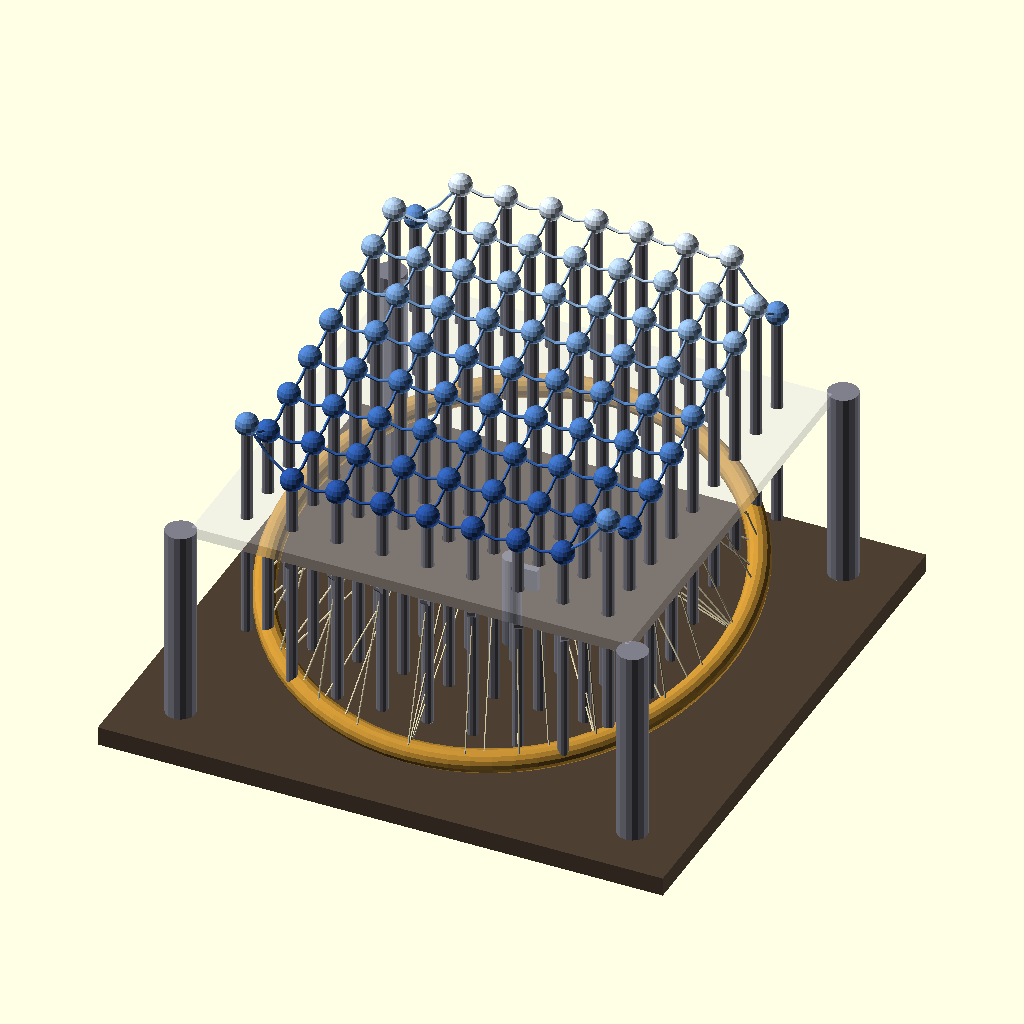
Cell 1 — every parameter at its default value.
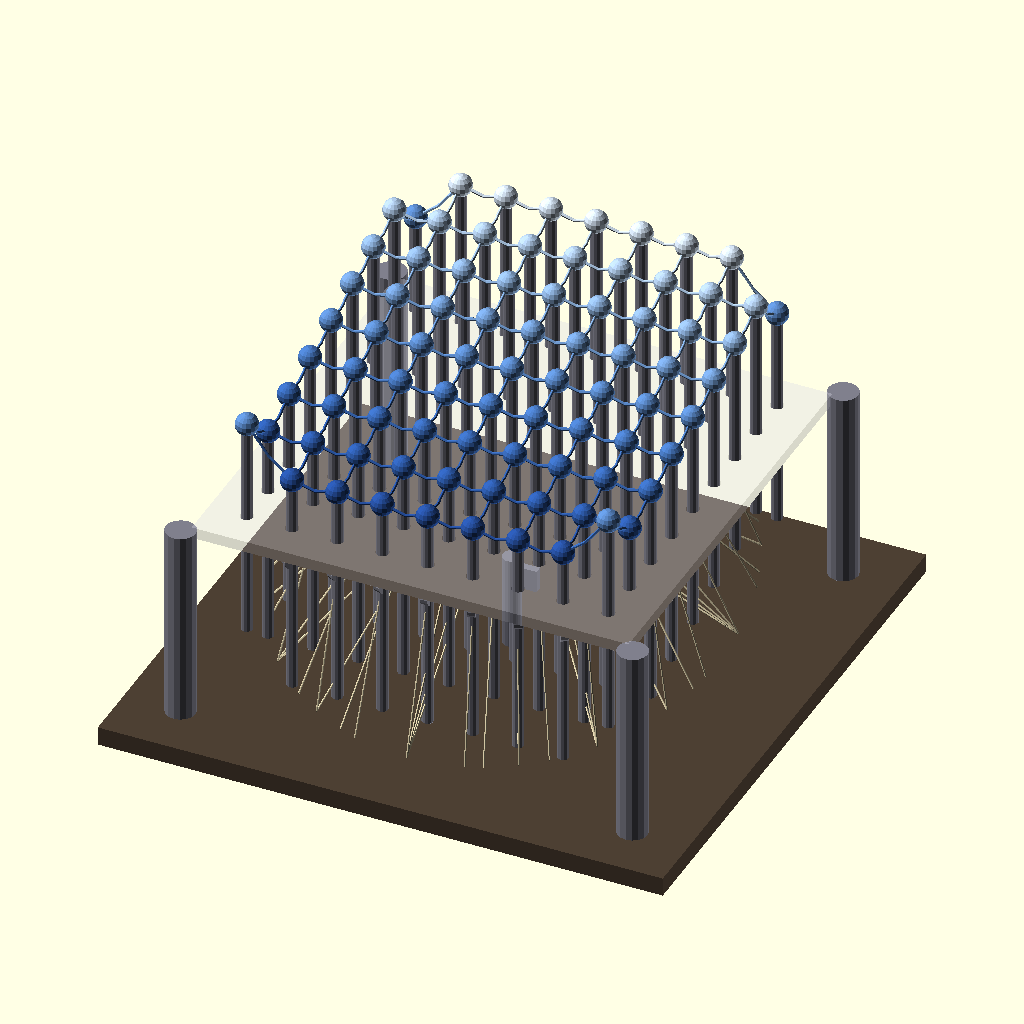
Cell 2: the same model with SHOW_RING = false.
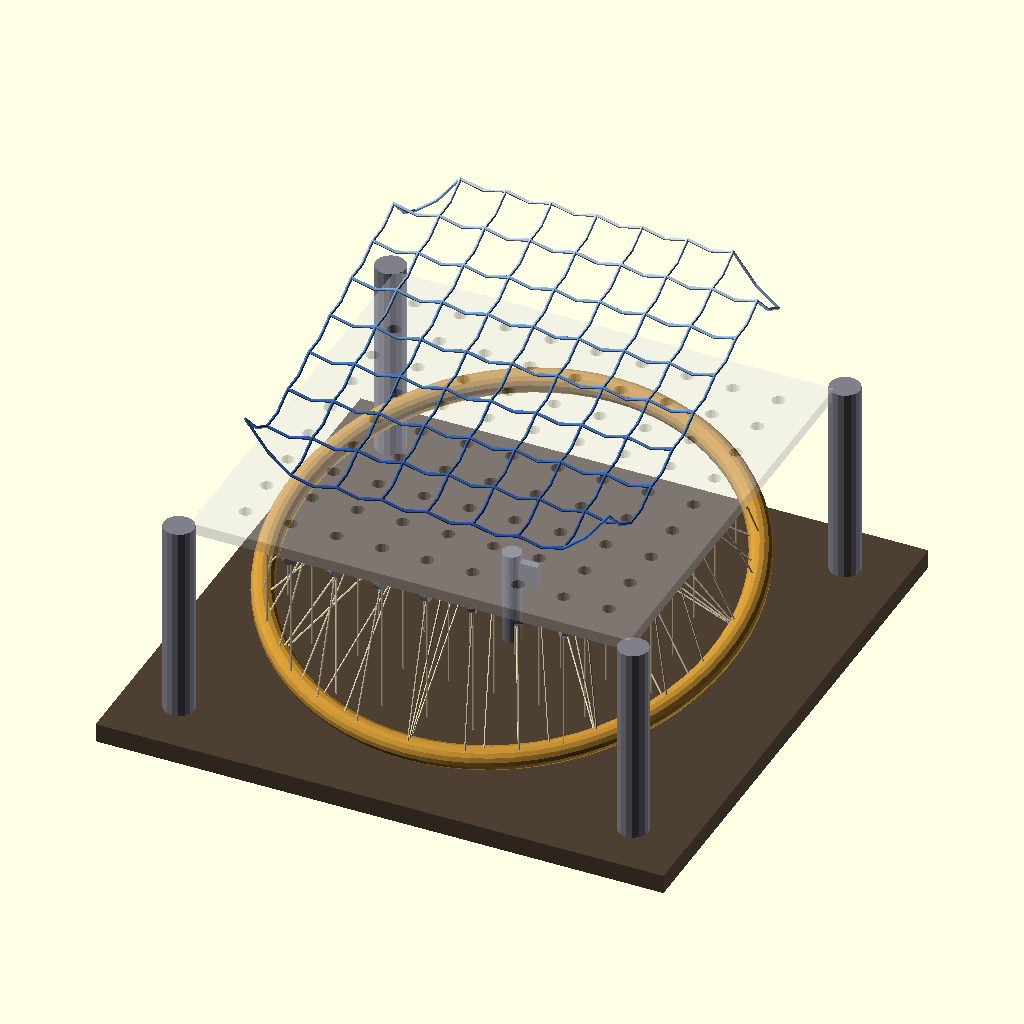
Cell 3: SHOW_RODS = false (everything else at default).
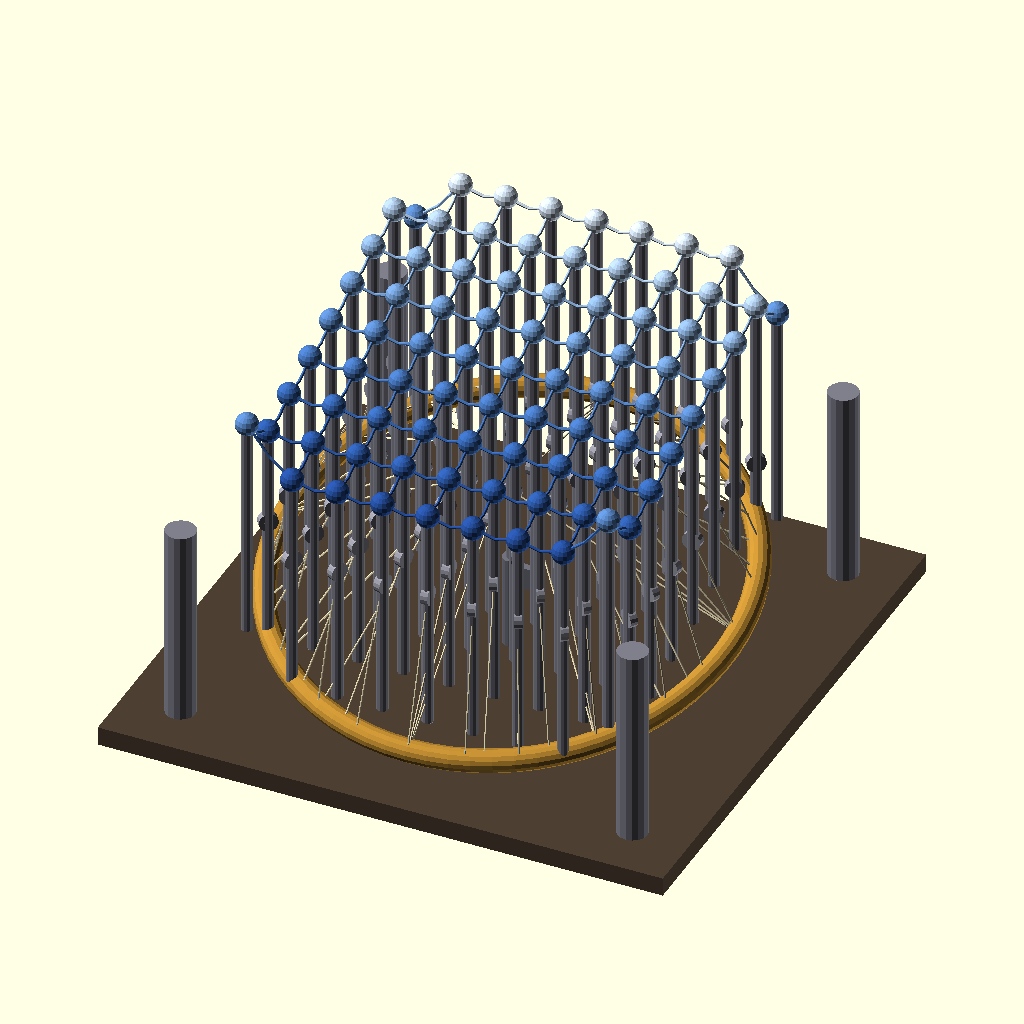
Cell 4: SHOW_GUIDE = false (everything else at default).
The same orthographic view direction (rotation 55°, 0°, 25°; colour scheme Cornfield) for every cell, with the view re-fitted per cell, so scale and position can differ between cells.
Source of the model, 3d_design_agent/margolin_wave_ring_v1.scad:
/*
 * TILTED RING WAVE DRIVER v1.0 (Margolín-Style)
 * ==============================================
 * Educational kinetic sculpture prototype demonstrating
 * Rubén Margolín's tilted-ring wave mechanism.
 *
 * MECHANISM:
 * A circular ring tilted at RING_TILT_DEG from horizontal rotates
 * around a vertical axis driven by a single motor. A rectangular
 * grid of vertical rods passes through a guide plate above. Each
 * rod rests on the ring surface via gravity. As the ring rotates,
 * each rod rises and falls sinusoidally. Rods at different angular
 * positions are phase-shifted, producing a radial traveling wave
 * — like a stone dropped in still water.
 *
 * POWER PATH:
 * Motor → Shaft → Tilted Ring → Strings → Pulleys → Rod bottoms → Tips
 *
 * STRING ROUTING (Margolín style):
 * Each rod has a string attached to its bottom. The string drops
 * vertically to a pulley mounted under the guide plate, redirects
 * downward at an angle to the tilted ring contact point. As the ring
 * rotates, the string length between ring and pulley changes,
 * pulling the rod up or letting it drop back down via gravity.
 *
 * WEAVE SURFACE:
 * A wire grid mesh connects adjacent rod tips, creating a flowing
 * fabric-like surface that undulates with the radial wave.
 *
 * COORDINATE SYSTEM:
 * X, Y: Horizontal plane (grid layout)
 * Z:    Vertical (rod travel direction)
 * Origin: Center of ring rotation at base surface
 *
 * ANIMATION:
 * 1. View → Animate
 * 2. FPS: 30, Steps: 120
 * 3. Set MANUAL_ANGLE = 0 (crest at +Y), 90, 180, 270 for static debug
 */

$fn = 48;

// ============================================
// ANIMATION
// ============================================

MANUAL_ANGLE = -1;  // Set 0-360 for static debug, -1 for animation
theta = (MANUAL_ANGLE >= 0) ? MANUAL_ANGLE : $t * 360;

// ============================================
// PARAMETERS: RING
// ============================================

RING_RADIUS   = 60;     // mm - radius of the tilted driving ring
RING_TILT_DEG = 15;     // degrees - tilt from horizontal plane
RING_TUBE_DIA = 6;      // mm - cross-section diameter of ring tube
RING_Z        = 20;     // mm - height of ring center above base

// ============================================
// PARAMETERS: ROD GRID
// ============================================

GRID_NX      = 9;       // rod count along X
GRID_NY      = 9;       // rod count along Y
GRID_SPACING = 12;      // mm - center-to-center distance between rods

// ============================================
// PARAMETERS: RODS
// ============================================

ROD_DIA      = 3;       // mm - rod shaft diameter
ROD_LENGTH   = 60;      // mm - visible rod length above ring contact
ROD_TIP_DIA  = 6;       // mm - decorative tip sphere diameter

// ============================================
// PARAMETERS: GUIDE PLATE
// ============================================

GUIDE_Z        = 50;                    // mm - plate height above base
GUIDE_THICK    = 3;                     // mm - plate thickness
GUIDE_HOLE_DIA = ROD_DIA + 0.5;        // mm - sliding clearance
GUIDE_MARGIN   = 10;                    // mm - extra border around grid

// ============================================
// PARAMETERS: FRAME
// ============================================

BASE_SIZE    = 150;      // mm - square base side length
BASE_THICK   = 5;        // mm - base plate thickness
PILLAR_DIA   = 8;        // mm - support pillar diameter
SHAFT_DIA    = 5;        // mm - central drive shaft diameter
MOTOR_DIA    = 20;       // mm - motor housing placeholder
MOTOR_HEIGHT = 15;       // mm - motor housing height

// ============================================
// PARAMETERS: PULLEYS
// ============================================

PULLEY_DIA     = 5;      // mm - pulley wheel diameter
PULLEY_THICK   = 2;      // mm - pulley wheel thickness
PULLEY_BRACKET = 2;      // mm - bracket arm width
PULLEY_DROP    = 6;      // mm - how far below guide plate the pulley sits

// ============================================
// PARAMETERS: MESH WEAVE
// ============================================

MESH_WIRE_DIA = 0.8;     // mm - wire thickness connecting rod tips
MESH_SAG      = 1.5;     // mm - slight droop at midpoint between rods

// ============================================
// SHOW / HIDE TOGGLES
// ============================================

SHOW_RING    = true;
SHOW_RODS    = true;
SHOW_GUIDE   = true;
SHOW_FRAME   = true;
SHOW_SHAFT   = true;
SHOW_TIPS    = true;
SHOW_STRINGS = true;     // Strings from ring through pulleys to rods
SHOW_PULLEYS = true;     // Redirect pulleys under guide plate
SHOW_MESH    = true;     // Wire grid mesh connecting rod tips

// ============================================
// COLORS
// ============================================

C_RING   = [0.75, 0.55, 0.20];          // Brass
C_ROD    = [0.50, 0.50, 0.55];          // Steel
C_GUIDE  = [0.85, 0.85, 0.90, 0.35];   // Semi-transparent acrylic
C_FRAME  = [0.30, 0.25, 0.20];          // Dark wood
C_PILLAR = [0.50, 0.50, 0.55];          // Steel
C_SHAFT  = [0.45, 0.45, 0.50];          // Drive shaft
C_STRING = [0.90, 0.85, 0.70];          // Cotton
C_PULLEY = [0.60, 0.60, 0.65];          // Steel pulley wheel
C_MESH   = [0.75, 0.75, 0.80];          // Light steel wire mesh

// Ocean gradient for rod tips: deep blue (low) → white (high)
function clamp(val, lo, hi) = min(hi, max(lo, val));

function tip_color(height, max_h) =
    let(
        t = clamp((height + max_h) / (2 * max_h), 0, 1),
        r = 0.15 + 0.85 * pow(t, 2),
        g = 0.30 + 0.70 * pow(t, 1.5),
        b = 0.60 + 0.40 * t
    )
    [r, g, b];

// ============================================
// KINEMATICS
// ============================================
//
// Physical model: the ring lies in a plane tilted RING_TILT_DEG
// from horizontal. As the ring rotates by theta, a rod at position
// (x, y) sees the ring surface rise and fall sinusoidally.
//
// Phase offset = atan2(y, x) → rods at different angles peak at
// different times → radial traveling wave.

function rod_height(x, y, theta_deg,
                    tilt_deg = RING_TILT_DEG,
                    ring_r   = RING_RADIUS) =
    let(
        r       = sqrt(x * x + y * y),
        phi     = atan2(y, x),
        contact = (r <= ring_r) ? 1 : 0,
        h       = contact * r * tan(tilt_deg) * sin(phi - theta_deg)
    ) h;

function max_rod_displacement(tilt_deg = RING_TILT_DEG,
                              ring_r   = RING_RADIUS) =
    ring_r * tan(tilt_deg);

// Grid position helpers
function rod_x(ix) = (ix - (GRID_NX - 1) / 2) * GRID_SPACING;
function rod_y(iy) = (iy - (GRID_NY - 1) / 2) * GRID_SPACING;

function rod_contacts_ring(x, y) = sqrt(x * x + y * y) <= RING_RADIUS;

// Z position of a rod's tip (top of sphere center)
function rod_tip_z(x, y, theta_deg) =
    RING_Z + rod_height(x, y, theta_deg) + ROD_LENGTH;

// Point on the tilted ring at local angle 'a' (ring frame),
// given current rotation theta
function ring_point(a, theta_deg,
                    tilt_deg = RING_TILT_DEG,
                    ring_r   = RING_RADIUS) =
    let(
        world_a = a + theta_deg,
        x = ring_r * cos(world_a),
        y = ring_r * sin(world_a),
        z = RING_Z + ring_r * tan(tilt_deg) * sin(a)
    )
    [x, y, z];

// ============================================
// MODULES: RING
// ============================================

module tilted_ring(theta_deg) {
    if (SHOW_RING) {
        color(C_RING)
        translate([0, 0, RING_Z])
        rotate([0, 0, theta_deg])
        rotate([RING_TILT_DEG, 0, 0])
        rotate_extrude(convexity = 2, $fn = 72)
        translate([RING_RADIUS, 0, 0])
            circle(d = RING_TUBE_DIA, $fn = 16);
    }
}

// ============================================
// MODULES: DRIVE SHAFT
// ============================================

module drive_shaft(theta_deg) {
    if (SHOW_SHAFT) {
        color(C_SHAFT) {
            // Vertical shaft from base to ring center
            cylinder(d = SHAFT_DIA, h = RING_Z + 5, $fn = 24);

            // Rotation indicator mark
            rotate([0, 0, theta_deg])
            translate([0, -1, RING_Z - 3])
                cube([SHAFT_DIA + 2, 2, 6]);
        }
    }
}

// ============================================
// MODULES: GUIDE PLATE
// ============================================

module guide_plate() {
    if (SHOW_GUIDE) {
        plate_w = (GRID_NX - 1) * GRID_SPACING + 2 * GUIDE_MARGIN;
        plate_h = (GRID_NY - 1) * GRID_SPACING + 2 * GUIDE_MARGIN;

        color(C_GUIDE)
        translate([0, 0, GUIDE_Z])
        difference() {
            translate([-plate_w / 2, -plate_h / 2, 0])
                cube([plate_w, plate_h, GUIDE_THICK]);

            for (ix = [0 : GRID_NX - 1])
                for (iy = [0 : GRID_NY - 1])
                    translate([rod_x(ix), rod_y(iy), -0.1])
                        cylinder(d = GUIDE_HOLE_DIA,
                                 h = GUIDE_THICK + 0.2, $fn = 16);
        }
    }
}

// ============================================
// MODULES: RODS
// ============================================

module single_rod(x, y, theta_deg) {
    h     = rod_height(x, y, theta_deg);
    max_h = max_rod_displacement();
    rod_base_z = RING_Z + h;

    // Rod shaft
    color(C_ROD)
    translate([x, y, rod_base_z])
        cylinder(d = ROD_DIA, h = ROD_LENGTH, $fn = 12);

    // Decorative tip sphere — color encodes height
    if (SHOW_TIPS) {
        color(tip_color(h, max_h))
        translate([x, y, rod_base_z + ROD_LENGTH])
            sphere(d = ROD_TIP_DIA, $fn = 16);
    }
}

module rod_grid(theta_deg) {
    if (SHOW_RODS) {
        for (ix = [0 : GRID_NX - 1])
            for (iy = [0 : GRID_NY - 1])
                single_rod(rod_x(ix), rod_y(iy), theta_deg);
    }
}

// ============================================
// MODULES: FRAME
// ============================================

module frame() {
    if (SHOW_FRAME) {
        // Base plate
        color(C_FRAME)
        translate([-BASE_SIZE / 2, -BASE_SIZE / 2, -BASE_THICK])
            cube([BASE_SIZE, BASE_SIZE, BASE_THICK]);

        // Four corner pillars
        color(C_PILLAR) {
            pillar_inset = 15;
            for (sx = [-1, 1])
                for (sy = [-1, 1])
                    translate([sx * (BASE_SIZE / 2 - pillar_inset),
                               sy * (BASE_SIZE / 2 - pillar_inset), 0])
                        cylinder(d = PILLAR_DIA,
                                 h = GUIDE_Z + GUIDE_THICK, $fn = 16);
        }

        // Motor housing placeholder (below base)
        color(C_SHAFT)
        translate([0, 0, -BASE_THICK - MOTOR_HEIGHT])
            cylinder(d = MOTOR_DIA, h = MOTOR_HEIGHT, $fn = 24);
    }
}

// ============================================
// MODULES: PULLEYS
// ============================================
// Small redirect pulleys mounted under the guide plate, one per rod.
// Each pulley redirects the string from vertical (rod above) to
// angled (down to the tilted ring contact point below).

module single_pulley(x, y) {
    pz = GUIDE_Z - PULLEY_DROP;

    // Pulley wheel (torus approximation: flat cylinder)
    color(C_PULLEY)
    translate([x, y, pz])
    rotate([90, 0, atan2(y, x)])  // Face toward ring center
        cylinder(d = PULLEY_DIA, h = PULLEY_THICK,
                 center = true, $fn = 16);

    // Bracket arm connecting pulley to guide plate underside
    color(C_PILLAR)
    hull() {
        translate([x, y, pz])
            sphere(d = PULLEY_BRACKET, $fn = 8);
        translate([x, y, GUIDE_Z])
            sphere(d = PULLEY_BRACKET, $fn = 8);
    }
}

module pulleys() {
    if (SHOW_PULLEYS) {
        for (ix = [0 : GRID_NX - 1])
            for (iy = [0 : GRID_NY - 1]) {
                x = rod_x(ix);
                y = rod_y(iy);
                if (rod_contacts_ring(x, y))
                    single_pulley(x, y);
            }
    }
}

// ============================================
// MODULES: STRINGS (routed through pulleys)
// ============================================
// String path: rod bottom → pulley → ring contact point
// Two segments per rod, meeting at the pulley.

module single_string(x, y, theta_deg) {
    h   = rod_height(x, y, theta_deg);
    phi = atan2(y, x);

    rod_bottom = [x, y, RING_Z + h];
    pulley_pt  = [x, y, GUIDE_Z - PULLEY_DROP];
    ring_pt    = ring_point(phi - theta_deg, theta_deg);

    color(C_STRING) {
        // Segment 1: rod bottom → pulley (nearly vertical)
        hull() {
            translate(rod_bottom) sphere(d = 0.5, $fn = 6);
            translate(pulley_pt)  sphere(d = 0.5, $fn = 6);
        }
        // Segment 2: pulley → ring contact (angled down)
        hull() {
            translate(pulley_pt) sphere(d = 0.5, $fn = 6);
            translate(ring_pt)   sphere(d = 0.5, $fn = 6);
        }
    }
}

module strings(theta_deg) {
    if (SHOW_STRINGS) {
        for (ix = [0 : GRID_NX - 1])
            for (iy = [0 : GRID_NY - 1]) {
                x = rod_x(ix);
                y = rod_y(iy);
                if (rod_contacts_ring(x, y))
                    single_string(x, y, theta_deg);
            }
    }
}

// ============================================
// MODULES: WIRE MESH WEAVE
// ============================================
// Thin wire links between adjacent rod tips forming a grid.
// Connects each rod tip to its +X and +Y neighbor.
// Creates the fabric-like undulating surface Margolín is known for.

module mesh_link(p1, p2) {
    // Slight sag at midpoint for organic drape feel
    mid = [(p1[0] + p2[0]) / 2,
           (p1[1] + p2[1]) / 2,
           (p1[2] + p2[2]) / 2 - MESH_SAG];

    hull() {
        translate(p1)  sphere(d = MESH_WIRE_DIA, $fn = 6);
        translate(mid) sphere(d = MESH_WIRE_DIA, $fn = 6);
    }
    hull() {
        translate(mid) sphere(d = MESH_WIRE_DIA, $fn = 6);
        translate(p2)  sphere(d = MESH_WIRE_DIA, $fn = 6);
    }
}

module wire_mesh(theta_deg) {
    if (SHOW_MESH) {
        max_h = max_rod_displacement();
        for (ix = [0 : GRID_NX - 1])
            for (iy = [0 : GRID_NY - 1]) {
                x1 = rod_x(ix);
                y1 = rod_y(iy);
                z1 = rod_tip_z(x1, y1, theta_deg);
                h1 = rod_height(x1, y1, theta_deg);

                // Color based on average height of connected tips
                // Link to +X neighbor
                if (ix < GRID_NX - 1) {
                    x2 = rod_x(ix + 1);
                    y2 = y1;
                    z2 = rod_tip_z(x2, y2, theta_deg);
                    h2 = rod_height(x2, y2, theta_deg);
                    avg_h = (h1 + h2) / 2;
                    color(tip_color(avg_h, max_h))
                    mesh_link([x1, y1, z1], [x2, y2, z2]);
                }

                // Link to +Y neighbor
                if (iy < GRID_NY - 1) {
                    x2 = x1;
                    y2 = rod_y(iy + 1);
                    z2 = rod_tip_z(x2, y2, theta_deg);
                    h2 = rod_height(x2, y2, theta_deg);
                    avg_h = (h1 + h2) / 2;
                    color(tip_color(avg_h, max_h))
                    mesh_link([x1, y1, z1], [x2, y2, z2]);
                }
            }
    }
}

// ============================================
// MAIN ASSEMBLY
// ============================================

module margolin_wave_ring() {
    frame();
    drive_shaft(theta);
    tilted_ring(theta);
    guide_plate();
    pulleys();
    rod_grid(theta);
    strings(theta);
    wire_mesh(theta);
}

margolin_wave_ring();

// ============================================
// POWER PATH VERIFICATION
// ============================================

echo("=== POWER PATH ===");
echo("Motor → Shaft → Tilted Ring → Strings → Pulleys → Rods → Tips → Mesh");
echo("Every rod height = f(theta, x, y) — no orphan sin($t).");
echo("=== END POWER PATH ===");

// ============================================
// PHYSICS VERIFICATION
// ============================================

echo("=== PHYSICS CHECK ===");
_max_disp = max_rod_displacement();
echo(str("Ring tilt: ", RING_TILT_DEG, "°"));
echo(str("Ring radius: ", RING_RADIUS, "mm"));
echo(str("Max rod displacement: ±", round(_max_disp * 10) / 10, "mm"));
echo(str("Grid footprint: ",
         (GRID_NX - 1) * GRID_SPACING, " × ",
         (GRID_NY - 1) * GRID_SPACING, "mm"));

// Active rod count
_active = len([for (ix = [0 : GRID_NX - 1], iy = [0 : GRID_NY - 1])
    if (rod_contacts_ring(rod_x(ix), rod_y(iy))) 1]);
echo(str("Active rods (within ring): ", _active, " / ", GRID_NX * GRID_NY));

// Corner rod check
_corner_r = sqrt(pow(rod_x(0), 2) + pow(rod_y(0), 2));
echo(str("Corner rod distance: ", round(_corner_r * 10) / 10,
         "mm (ring R=", RING_RADIUS, " → ",
         _corner_r <= RING_RADIUS ? "ACTIVE" : "STATIC", ")"));

// Current state
echo(str("Current theta: ", round(theta), "°"));

// Cardinal direction rod heights — should show 90° phase shift
_r_test = GRID_SPACING * 2;   // 24mm from center
_h_E = rod_height( _r_test,       0, theta);
_h_N = rod_height(       0, _r_test, theta);
_h_W = rod_height(-_r_test,       0, theta);
_h_S = rod_height(       0,-_r_test, theta);
echo(str("Heights at r=", _r_test, "mm — ",
         "E:", round(_h_E * 10) / 10, " ",
         "N:", round(_h_N * 10) / 10, " ",
         "W:", round(_h_W * 10) / 10, " ",
         "S:", round(_h_S * 10) / 10, "mm"));
echo("(E vs W: opposite sign. N vs S: opposite sign. 90° phase between E↔N)");
echo("=== END PHYSICS ===");

// ============================================
// BUILD VOLUME
// ============================================

echo("=== BUILD VOLUME ===");
echo(str("Base: ", BASE_SIZE, " × ", BASE_SIZE, "mm"));
echo(str("Height: ~", GUIDE_Z + GUIDE_THICK + ROD_LENGTH +
         ROD_TIP_DIA + round(_max_disp), "mm (base to tallest tip)"));
echo("=== END BUILD VOLUME ===");

// ============================================
// INDIVIDUAL PARTS FOR PRINTING
// ============================================
// Uncomment one at a time to export STL:
//
// tilted_ring(0);                // Print flat, mount tilted
// guide_plate();                 // Print flat
// frame();                       // Print as one piece or split
// single_rod(0, 0, 0);          // Print ROD count copies

// ============================================
// ANIMATION INSTRUCTIONS
// ============================================
// 1. Open in OpenSCAD
// 2. View → Animate
// 3. FPS: 30, Steps: 120
// 4. Watch the radial wave pattern:
//    $t=0.00: Wave crest along +Y axis
//    $t=0.25: Wave crest along -X axis
//    $t=0.50: Wave crest along -Y axis
//    $t=0.75: Wave crest along +X axis
//
// DEBUGGING:
//    Set MANUAL_ANGLE = 0  → crest along +Y
//    Set MANUAL_ANGLE = 90 → crest along -X
//    Verify the crest rotates with theta
//
// TUNING:
//    RING_TILT_DEG: Larger = more dramatic wave (15° → ±16mm)
//    GRID_SPACING:  Smaller = denser, smoother visual wave
//    GRID_NX/NY:    More rods = prettier, slower render
//    SHOW_STRINGS:  true for string routing (slow with hull())
//    SHOW_PULLEYS:  true for redirect pulleys under guide plate
//    SHOW_MESH:     true for wire grid weave on tips (slowest)
//    MESH_SAG:      droop amount at wire midpoints (organic feel)
Parameter table extracted from the source (name, type, default, range or options):
MANUAL_ANGLE: number, default -1
RING_RADIUS: number, default 60
RING_TILT_DEG: number, default 15
RING_TUBE_DIA: number, default 6
RING_Z: number, default 20
GRID_NX: number, default 9
GRID_NY: number, default 9
GRID_SPACING: number, default 12
ROD_DIA: number, default 3
ROD_LENGTH: number, default 60
ROD_TIP_DIA: number, default 6
GUIDE_Z: number, default 50
GUIDE_THICK: number, default 3
GUIDE_MARGIN: number, default 10
BASE_SIZE: number, default 150
BASE_THICK: number, default 5
PILLAR_DIA: number, default 8
SHAFT_DIA: number, default 5
MOTOR_DIA: number, default 20
MOTOR_HEIGHT: number, default 15
PULLEY_DIA: number, default 5
PULLEY_THICK: number, default 2
PULLEY_BRACKET: number, default 2
PULLEY_DROP: number, default 6
MESH_WIRE_DIA: number, default 0.8
MESH_SAG: number, default 1.5
SHOW_RING: bool, default true
SHOW_RODS: bool, default true
SHOW_GUIDE: bool, default true
SHOW_FRAME: bool, default true
SHOW_SHAFT: bool, default true
SHOW_TIPS: bool, default true
SHOW_STRINGS: bool, default true
SHOW_PULLEYS: bool, default true
SHOW_MESH: bool, default true
C_RING: vector, default [0.75, 0.55, 0.2]
C_ROD: vector, default [0.5, 0.5, 0.55]
C_GUIDE: vector, default [0.85, 0.85, 0.9, 0.35]
C_FRAME: vector, default [0.3, 0.25, 0.2]
C_PILLAR: vector, default [0.5, 0.5, 0.55]
C_SHAFT: vector, default [0.45, 0.45, 0.5]
C_STRING: vector, default [0.9, 0.85, 0.7]
C_PULLEY: vector, default [0.6, 0.6, 0.65]
C_MESH: vector, default [0.75, 0.75, 0.8]
